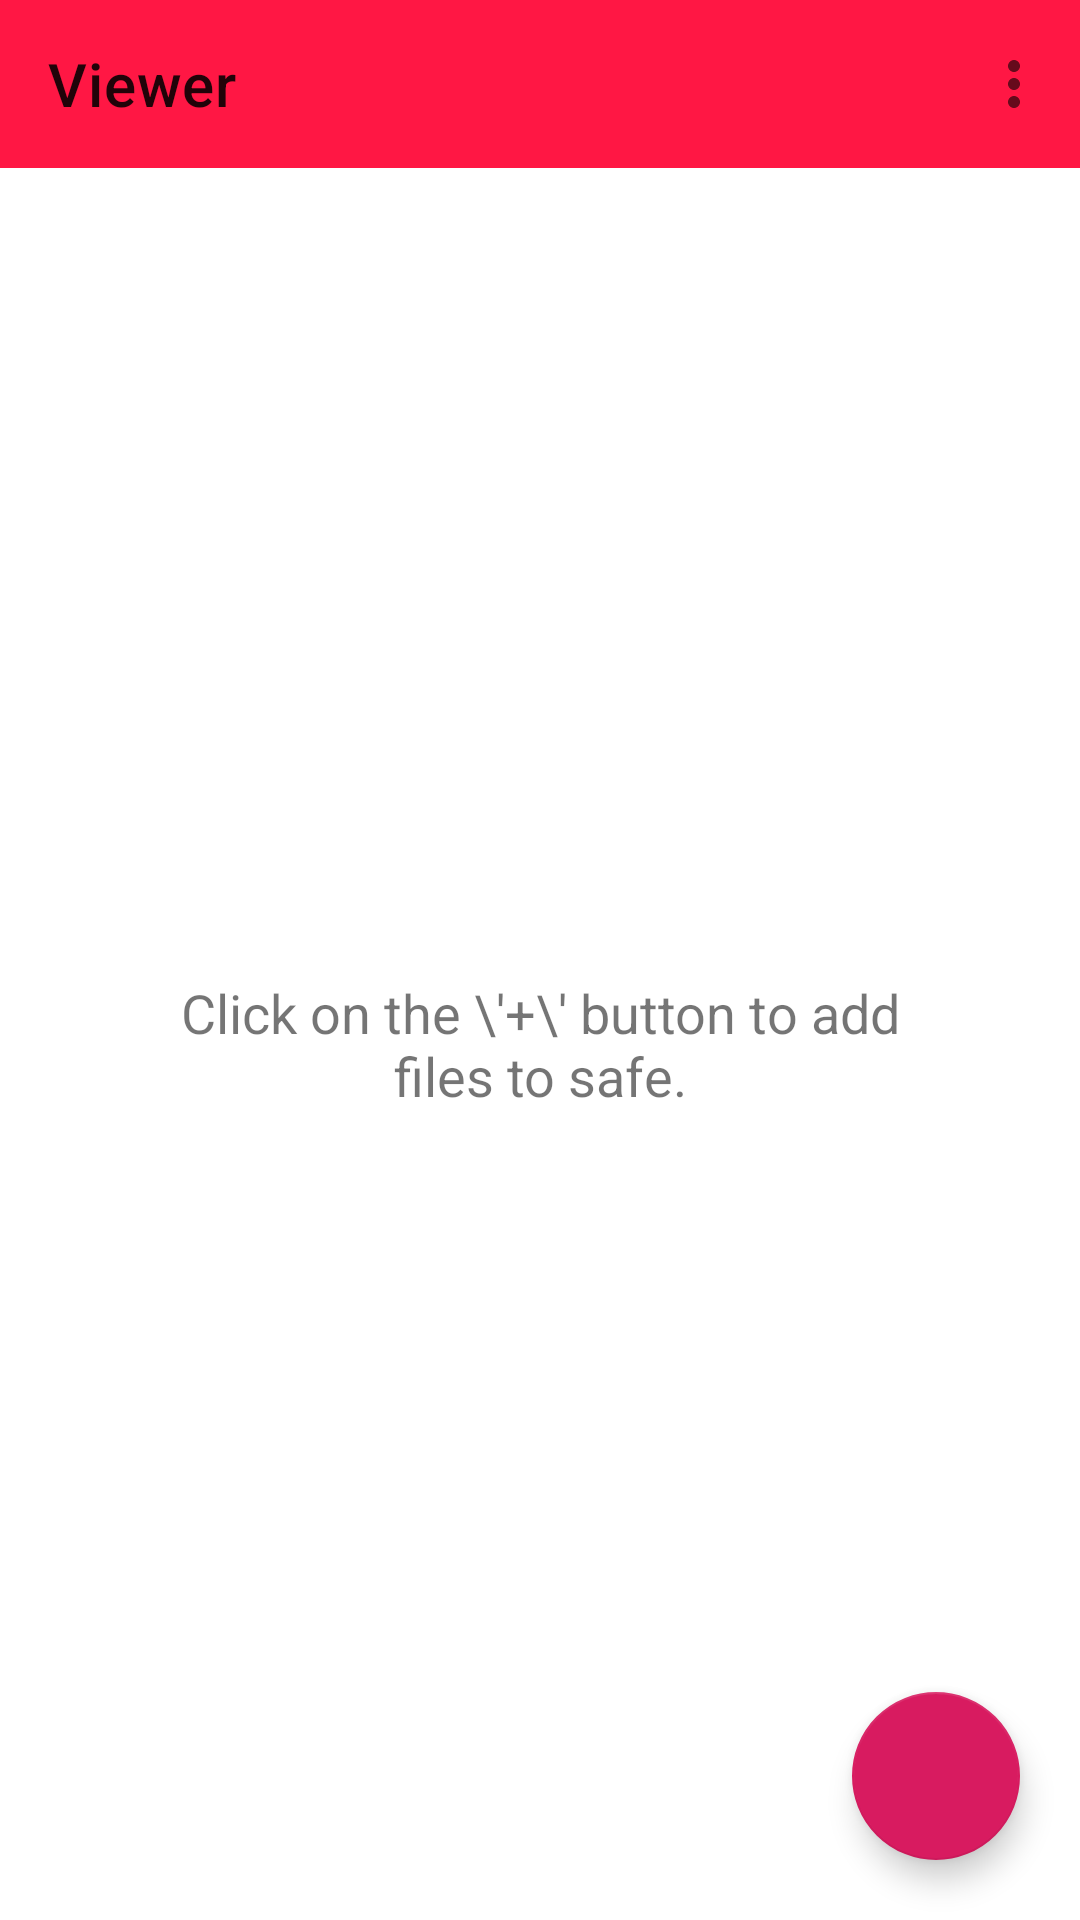

Here is an Android app screen rendered from its layout file. Give the layout XML and the strings, colors and styles it references.
<!-- AndroidManifest.xml: application theme Theme.CRYPTILE -->
<!-- res/layout/fragment_safe_viewer.xml -->
<?xml version="1.0" encoding="utf-8"?>
<androidx.constraintlayout.widget.ConstraintLayout xmlns:android="http://schemas.android.com/apk/res/android"
    xmlns:app="http://schemas.android.com/apk/res-auto"
    xmlns:tools="http://schemas.android.com/tools"
    android:layout_width="match_parent"
    android:layout_height="match_parent"
    android:orientation="vertical"
    tools:context=".ui_fragments.SafeViewerFragment">

    <com.google.android.material.appbar.AppBarLayout
        android:id="@+id/app_bar_layout"
        android:layout_width="match_parent"
        android:layout_height="wrap_content"
        app:layout_constraintTop_toTopOf="parent">

        <com.google.android.material.appbar.MaterialToolbar
            android:id="@+id/topAppBar"
            android:layout_width="match_parent"
            android:layout_height="?attr/actionBarSize"
            app:menu="@menu/add_files_top"
            app:navigationIcon="@drawable/arrow_back_24"
            app:title="Viewer" />
    </com.google.android.material.appbar.AppBarLayout>

    <androidx.recyclerview.widget.RecyclerView
        android:id="@+id/file_list_recycler_view"
        android:layout_width="match_parent"
        android:layout_height="0dp"
        android:layout_weight="1"
        android:clipToPadding="false"
        android:paddingTop="@dimen/card_elevation"
        android:paddingBottom="50dp"
        android:scrollbars="vertical"
        app:layoutManager="androidx.recyclerview.widget.LinearLayoutManager"
        app:layout_constraintBottom_toBottomOf="parent"
        app:layout_constraintTop_toBottomOf="@id/app_bar_layout"
        tools:itemCount="8"
        tools:listitem="@layout/list_item_file_explorer" />

    <TextView
        android:id="@+id/empty_recycler_text_view"
        android:layout_width="match_parent"
        android:layout_height="wrap_content"
        android:paddingHorizontal="50dp"
        android:text="Click on the \'+\' button to add files to safe."
        android:textAlignment="center"
        android:textSize="@dimen/safe_name_size"
        app:layout_constraintBottom_toBottomOf="@id/file_list_recycler_view"
        app:layout_constraintLeft_toLeftOf="@id/file_list_recycler_view"
        app:layout_constraintRight_toRightOf="@id/file_list_recycler_view"
        app:layout_constraintTop_toTopOf="@id/file_list_recycler_view"
        tools:visibility="gone" />

    <com.google.android.material.floatingactionbutton.FloatingActionButton
        android:id="@+id/add_file_bottom_button"
        android:layout_width="wrap_content"
        android:layout_height="wrap_content"
        android:layout_margin="@dimen/floating_button"
        android:src="@drawable/add_24"
        app:layout_constraintBottom_toBottomOf="parent"
        app:layout_constraintRight_toRightOf="parent" />
</androidx.constraintlayout.widget.ConstraintLayout>
<!-- res/layout/list_item_file_explorer.xml (included above) -->
<?xml version="1.0" encoding="utf-8"?>
<com.google.android.material.card.MaterialCardView xmlns:android="http://schemas.android.com/apk/res/android"
    xmlns:app="http://schemas.android.com/apk/res-auto"
    xmlns:tools="http://schemas.android.com/tools"
    android:layout_width="match_parent"
    android:layout_height="wrap_content"
    android:layout_marginHorizontal="@dimen/card_elevation"
    android:backgroundTint="@color/card_background_light"
    app:cardCornerRadius="@dimen/card_radius"
    app:cardElevation="@dimen/card_elevation"
    app:cardUseCompatPadding="true">

    <androidx.constraintlayout.widget.ConstraintLayout
        android:layout_width="match_parent"
        android:layout_height="wrap_content">

        <androidx.cardview.widget.CardView
            android:id="@+id/image_card"
            android:layout_width="wrap_content"
            android:layout_height="0dp"
            android:layout_margin="@dimen/file_list_padding"
            android:backgroundTint="@color/card_background"
            app:layout_constraintBottom_toBottomOf="parent"
            app:layout_constraintLeft_toLeftOf="parent"
            app:layout_constraintTop_toTopOf="parent">

            <androidx.constraintlayout.widget.ConstraintLayout
                android:layout_width="wrap_content"
                android:layout_height="match_parent">

                <ImageView
                    android:id="@+id/file_image_view"
                    android:layout_width="0dp"
                    android:layout_height="0dp"
                    android:src="@drawable/text_file_24"
                    app:layout_constraintBottom_toBottomOf="parent"
                    app:layout_constraintDimensionRatio="1"
                    app:layout_constraintHeight_max="60dp"
                    app:layout_constraintLeft_toLeftOf="parent"
                    app:layout_constraintRight_toRightOf="parent"
                    app:layout_constraintTop_toTopOf="parent"
                    app:layout_constraintWidth_max="60dp" />
            </androidx.constraintlayout.widget.ConstraintLayout>
        </androidx.cardview.widget.CardView>

        <TextView
            android:id="@+id/file_name_text_view"
            android:layout_width="0dp"
            android:layout_height="wrap_content"
            android:layout_marginHorizontal="@dimen/file_list_padding"
            android:layout_marginTop="@dimen/file_list_padding"
            android:maxLines="1"
            app:layout_constraintLeft_toRightOf="@id/image_card"
            app:layout_constraintRight_toRightOf="parent"
            app:layout_constraintTop_toTopOf="parent"
            tools:text="File Name" />

        <TextView
            android:id="@+id/file_details_text_view"
            android:layout_width="0dp"
            android:layout_height="wrap_content"
            android:layout_marginHorizontal="@dimen/file_list_padding"
            android:layout_marginBottom="@dimen/file_list_padding"
            app:layout_constraintBottom_toBottomOf="parent"
            app:layout_constraintLeft_toRightOf="@id/image_card"
            app:layout_constraintRight_toRightOf="parent"
            app:layout_constraintTop_toBottomOf="@id/file_name_text_view"
            tools:text="10/2/22 | 79.64 MB | MP4" />
    </androidx.constraintlayout.widget.ConstraintLayout>
</com.google.android.material.card.MaterialCardView>
<!-- resources referenced by this layout -->
<resources>
  <color name="card_background">#ffeeee</color>
  <color name="card_background_light">#fff8f8</color>
  <dimen name="card_elevation">4dp</dimen>
  <dimen name="card_radius">10dp</dimen>
  <dimen name="file_list_padding">8dp</dimen>
  <dimen name="floating_button">20dp</dimen>
  <dimen name="safe_name_size">18sp</dimen>
  <!-- drawable text_file_24 (drawable) -->
  <vector xmlns:android="http://schemas.android.com/apk/res/android"
      android:width="24dp"
      android:height="24dp"
      android:tint="?attr/colorControlNormal"
      android:viewportWidth="24"
      android:viewportHeight="24">
      <path
          android:fillColor="@color/white"
          android:pathData="M5,19h14L19,9.825L14.175,5L5,5v14ZM5,21q-0.825,0 -1.413,-0.587Q3,19.825 3,19L3,5q0,-0.825 0.587,-1.413Q4.175,3 5,3h10l6,6v10q0,0.825 -0.587,1.413Q19.825,21 19,21ZM7,17h10v-2L7,15ZM7,13h10v-2L7,11ZM7,9h7L14,7L7,7ZM5,19L5,5v14Z" />
  </vector>
  <style name="Theme.CRYPTILE" parent="Theme.MaterialComponents.DayNight.NoActionBar">
          
          <item name="colorPrimary">@color/primaryLightColor</item>
          <item name="colorPrimaryVariant">@color/primaryColor</item>
          <item name="colorOnPrimary">@color/black</item>
          
          <item name="colorSecondary">@color/secondaryColor</item>
          <item name="colorSecondaryVariant">@color/secondaryLightColor</item>
          <item name="colorOnSecondary">@color/secondaryDarkColor</item>
          
          <item name="android:statusBarColor">?attr/colorPrimaryVariant</item>
          
  
          
      </style>
  <color name="white">#FFFFFFFF</color>
  <color name="primaryLightColor">#ff1744</color>
  <color name="primaryColor">#D51237</color>
  <color name="black">#FF000000</color>
  <color name="secondaryColor">#d81b60</color>
  <color name="secondaryLightColor">#ff5c8d</color>
  <color name="secondaryDarkColor">#a00037</color>
</resources>
